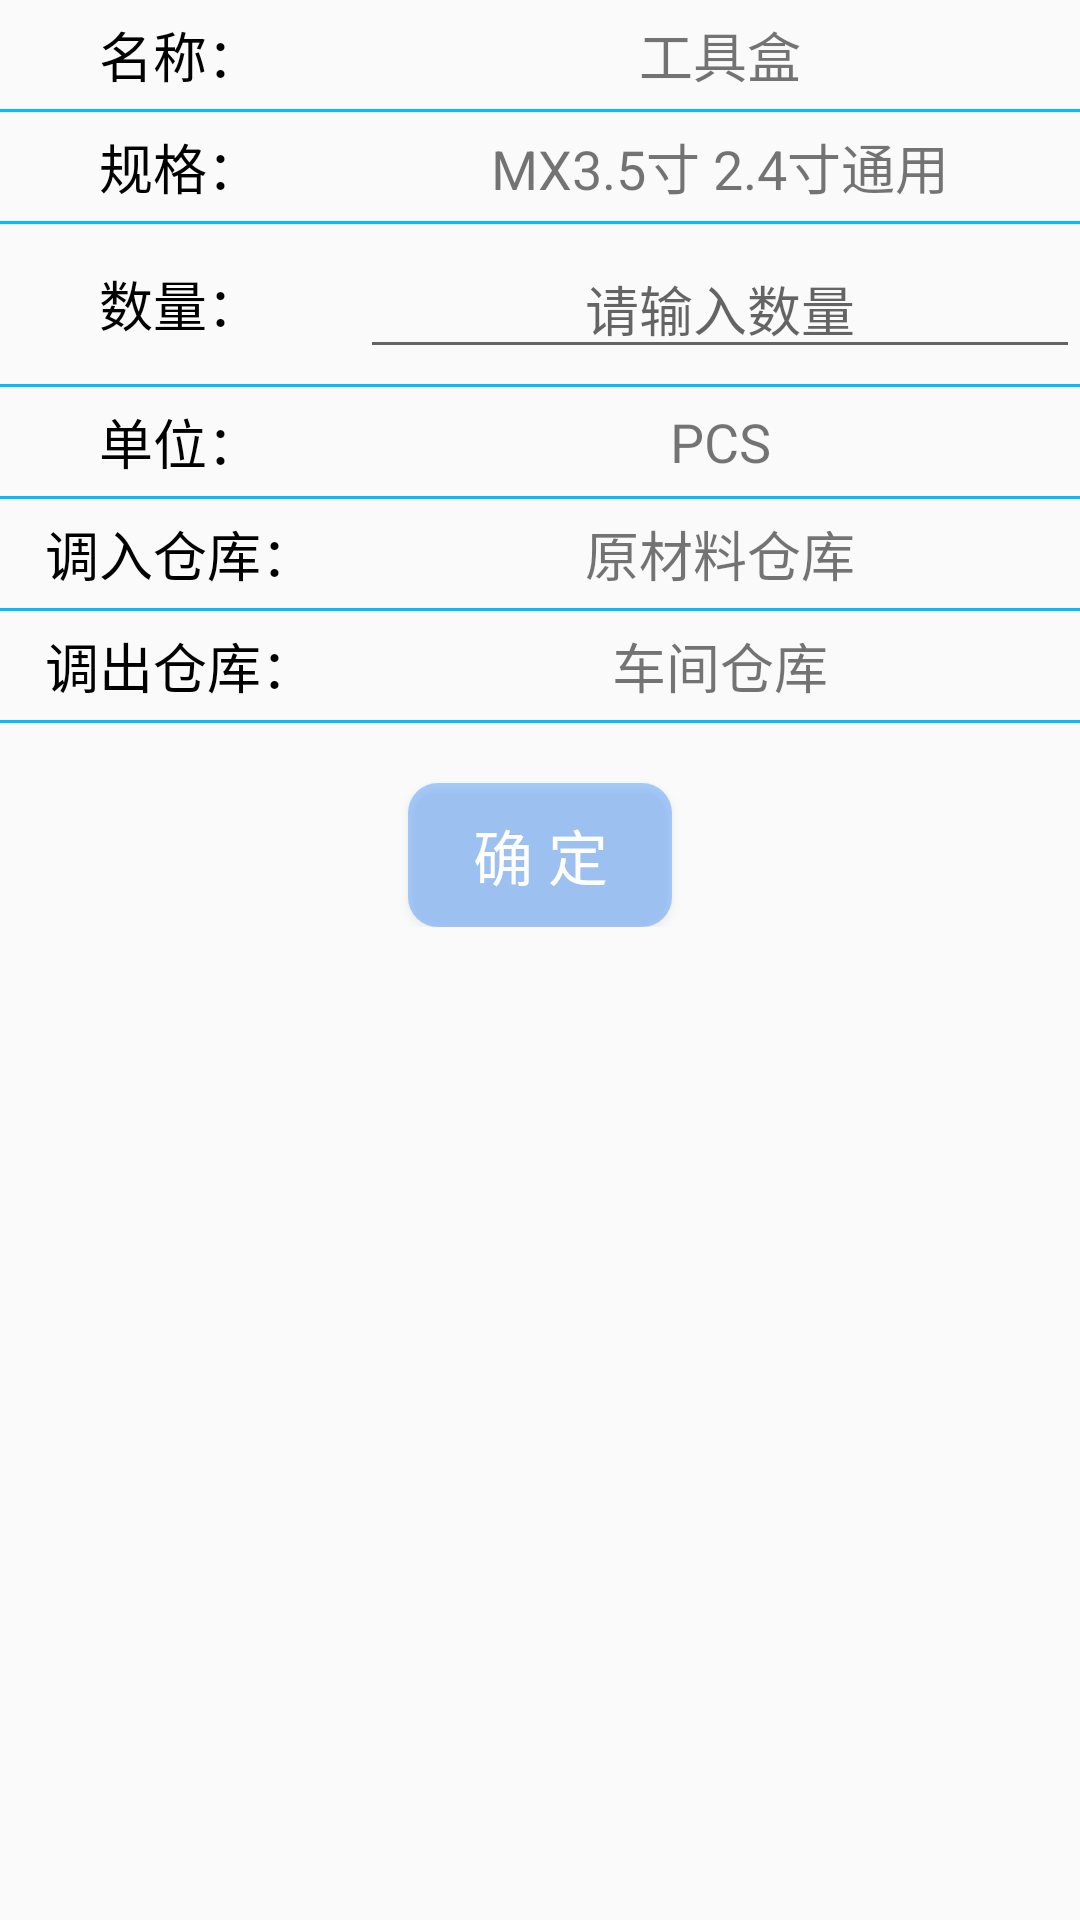

This screen was rendered from an Android layout file. Write that file and the resources it references.
<!-- AndroidManifest.xml: application theme AppTheme -->
<!-- res/layout/dialog_change_num.xml -->
<?xml version="1.0" encoding="utf-8"?>
<LinearLayout xmlns:android="http://schemas.android.com/apk/res/android"
              android:layout_width="match_parent"
              android:layout_height="match_parent"
              android:orientation="vertical">

    <ScrollView
        android:layout_width="match_parent"
        android:layout_height="wrap_content">

        <LinearLayout
            android:layout_width="match_parent"
            android:layout_height="wrap_content"
            android:orientation="vertical">

            
            
            
            
            
            
            

            
            
            
            
            
            
            
            

            
            
            
            
            
            
            
            
            

            
            
            
            

            <LinearLayout
                android:layout_width="match_parent"
                android:layout_height="wrap_content"
                android:layout_marginBottom="5dp"
                android:layout_marginTop="5dp"
                android:gravity="center_vertical"
                android:orientation="horizontal">

                <TextView
                    android:layout_width="0dp"
                    android:layout_height="wrap_content"
                    android:layout_weight="1"
                    android:gravity="center"
                    android:text="名称："
                    android:textColor="@color/black"
                    android:textSize="18sp"/>

                <TextView
                    android:id="@+id/tv_name"
                    android:layout_width="0dp"
                    android:layout_height="wrap_content"
                    android:layout_weight="2"
                    android:gravity="center"
                    android:text="工具盒"
                    android:textSize="18sp"/>
            </LinearLayout>

            <View
                android:layout_width="match_parent"
                android:layout_height="1dp"
                android:background="@color/deepskyblue"/>

            <LinearLayout
                android:layout_width="match_parent"
                android:layout_height="wrap_content"
                android:layout_marginBottom="5dp"
                android:layout_marginTop="5dp"
                android:gravity="center_vertical"
                android:orientation="horizontal">

                <TextView
                    android:layout_width="0dp"
                    android:layout_height="wrap_content"
                    android:layout_weight="1"
                    android:gravity="center"
                    android:text="规格："
                    android:textColor="@color/black"
                    android:textSize="18sp"/>

                <TextView
                    android:id="@+id/tv_spec"
                    android:layout_width="0dp"
                    android:layout_height="wrap_content"
                    android:layout_weight="2"
                    android:gravity="center"
                    android:text="MX3.5寸 2.4寸通用"
                    android:textSize="18sp"/>
            </LinearLayout>

            <View
                android:layout_width="match_parent"
                android:layout_height="1dp"
                android:background="@color/deepskyblue"/>

            <LinearLayout
                android:layout_width="match_parent"
                android:layout_height="wrap_content"
                android:layout_marginBottom="5dp"
                android:layout_marginTop="5dp"
                android:gravity="center_vertical"
                android:orientation="horizontal">

                <TextView
                    android:layout_width="0dp"
                    android:layout_height="wrap_content"
                    android:layout_weight="1"
                    android:gravity="center"
                    android:text="数量："
                    android:textColor="@color/black"
                    android:textSize="18sp"/>

                <EditText
                    android:id="@+id/edit_num"
                    android:layout_width="0dp"
                    android:layout_height="wrap_content"
                    android:layout_weight="2"
                    android:digits="0.123456789"
                    android:gravity="center"
                    android:hint="请输入数量"
                    android:textSize="18sp"/>
            </LinearLayout>

            <View
                android:layout_width="match_parent"
                android:layout_height="1dp"
                android:background="@color/deepskyblue"/>

            <LinearLayout
                android:layout_width="match_parent"
                android:layout_height="wrap_content"
                android:layout_marginBottom="5dp"
                android:layout_marginTop="5dp"
                android:gravity="center_vertical"
                android:orientation="horizontal">

                <TextView
                    android:layout_width="0dp"
                    android:layout_height="wrap_content"
                    android:layout_weight="1"
                    android:gravity="center"
                    android:text="单位："
                    android:textColor="@color/black"
                    android:textSize="18sp"/>

                <TextView
                    android:id="@+id/tv_unit"
                    android:layout_width="0dp"
                    android:layout_height="wrap_content"
                    android:layout_weight="2"
                    android:gravity="center"
                    android:text="PCS"
                    android:textSize="18sp"/>
            </LinearLayout>

            <View
                android:layout_width="match_parent"
                android:layout_height="1dp"
                android:background="@color/deepskyblue"/>

            <LinearLayout
                android:layout_width="match_parent"
                android:layout_height="wrap_content"
                android:layout_marginBottom="5dp"
                android:layout_marginTop="5dp"
                android:gravity="center_vertical"
                android:orientation="horizontal">

                <TextView
                    android:layout_width="0dp"
                    android:layout_height="wrap_content"
                    android:layout_weight="1"
                    android:gravity="center"
                    android:text="调入仓库："
                    android:textColor="@color/black"
                    android:textSize="18sp"/>

                <TextView
                    android:id="@+id/tv_fin"
                    android:layout_width="0dp"
                    android:layout_height="wrap_content"
                    android:layout_weight="2"
                    android:gravity="center"
                    android:text="原材料仓库"
                    android:textSize="18sp"/>
            </LinearLayout>

            <View
                android:layout_width="match_parent"
                android:layout_height="1dp"
                android:background="@color/deepskyblue"/>

            <LinearLayout
                android:layout_width="match_parent"
                android:layout_height="wrap_content"
                android:layout_marginBottom="5dp"
                android:layout_marginTop="5dp"
                android:gravity="center_vertical"
                android:orientation="horizontal">

                <TextView
                    android:layout_width="0dp"
                    android:layout_height="wrap_content"
                    android:layout_weight="1"
                    android:gravity="center"
                    android:text="调出仓库："
                    android:textColor="@color/black"
                    android:textSize="18sp"/>

                <TextView
                    android:id="@+id/tv_fout"
                    android:layout_width="0dp"
                    android:layout_height="wrap_content"
                    android:layout_weight="2"
                    android:gravity="center"
                    android:text="车间仓库"
                    android:textSize="18sp"/>
            </LinearLayout>

            <View
                android:layout_width="match_parent"
                android:layout_height="1dp"
                android:background="@color/deepskyblue"/>

            <Button
                android:id="@+id/bt_sure"
                android:layout_width="wrap_content"
                android:layout_height="wrap_content"
                android:layout_gravity="center_horizontal"
                android:layout_marginTop="20dp"
                android:background="@drawable/bg_round_blue_50"
                android:paddingLeft="20dp"
                android:paddingRight="20dp"
                android:text="确 定"
                android:textColor="@color/white"
                android:textSize="20sp"/>
        </LinearLayout>
    </ScrollView>
</LinearLayout>
<!-- resources referenced by this layout -->
<resources>
  <color name="black">#000000</color>
  <color name="deepskyblue">#00BFFF</color>
  <color name="white">#FFFFFF</color>
  <!-- drawable bg_round_blue_50 (drawable) -->
  <?xml version="1.0" encoding="utf-8"?>
  <shape xmlns:android="http://schemas.android.com/apk/res/android">
      <size
          android:width="30dp"
          android:height="20dp"/>
      <solid android:color="@color/vm_blue_38"/>
      <corners
          android:bottomLeftRadius="10dp"
          android:topLeftRadius="10dp"
          android:topRightRadius="10dp"
          android:bottomRightRadius="10dp"/>
  </shape>
  <style name="AppTheme" parent="Theme.AppCompat.Light.NoActionBar">
          
          <item name="colorPrimary">@color/colorPrimary</item>
          <item name="colorPrimaryDark">@color/colorPrimaryDark</item>
          <item name="colorAccent">@color/colorAccent</item>
      </style>
  <color name="vm_blue_38">#612384fe</color>
  <color name="colorPrimary">#3F51B5</color>
  <color name="colorPrimaryDark">#303F9F</color>
  <color name="colorAccent">#1296db</color>
</resources>
